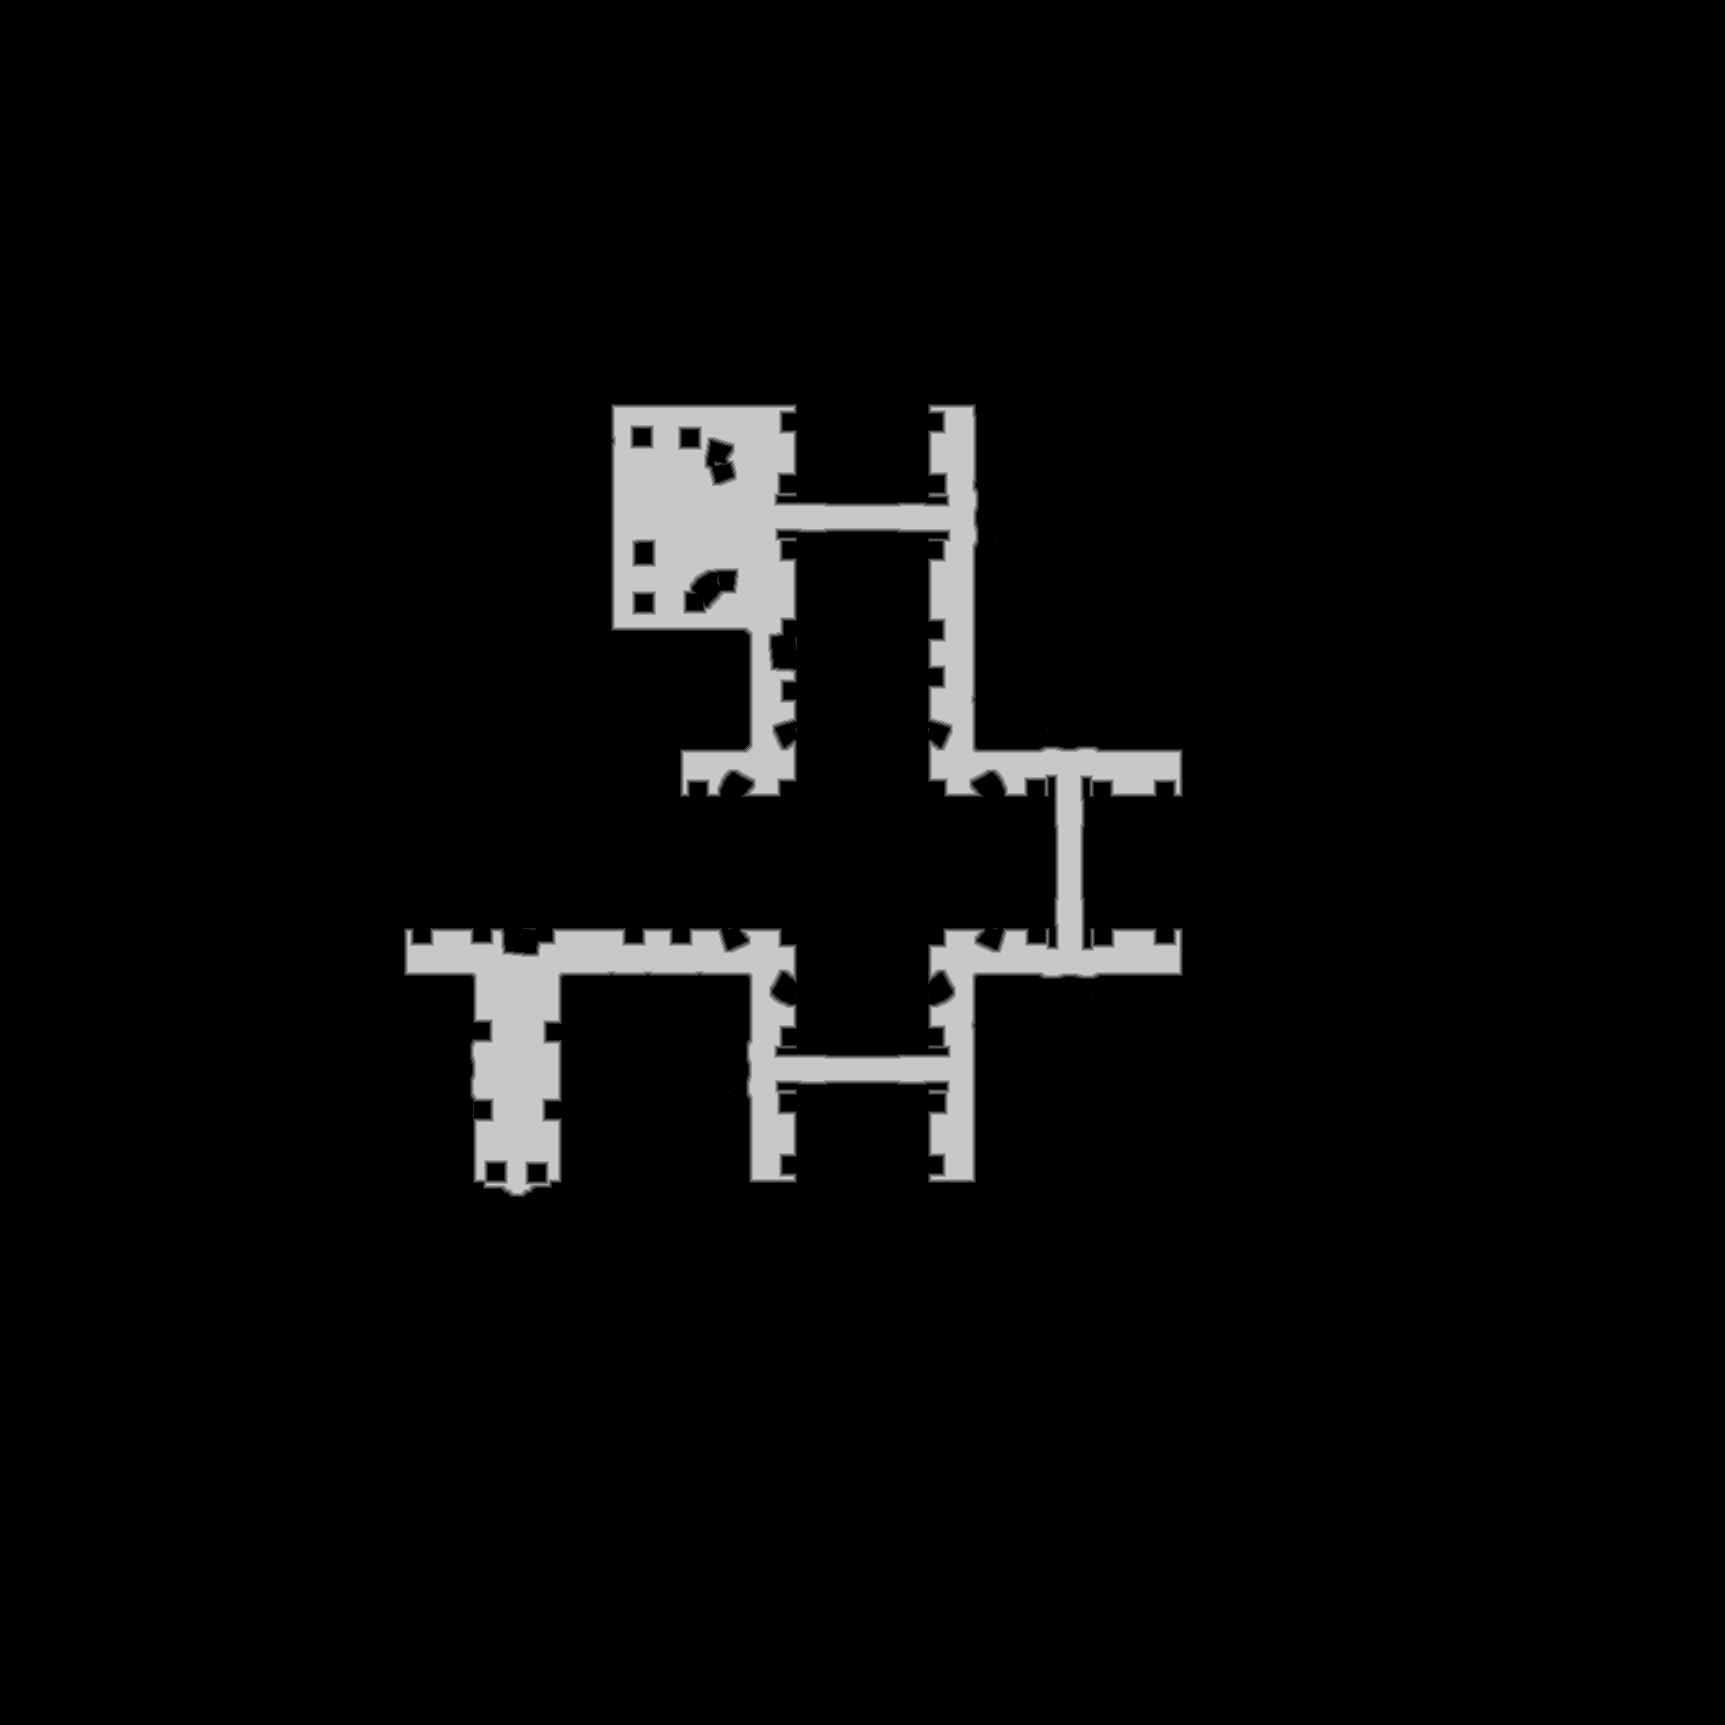

The table this chart was drawn from, first rows:
truth	truth_330acefb3f0.tsv
layer	melee
source	walk_0
read	2026-10-22 23:12:46
width	1725
height	1725
stride	863
base	0x330871f0000
origin	0x4d0010
score	0.6163
iou_melee	0.6163
iou_ranged	0.1764
nibble	0	2828135
nibble	1	8852
nibble	2	8749
nibble	3	8591
nibble	4	8402
nibble	5	112896
